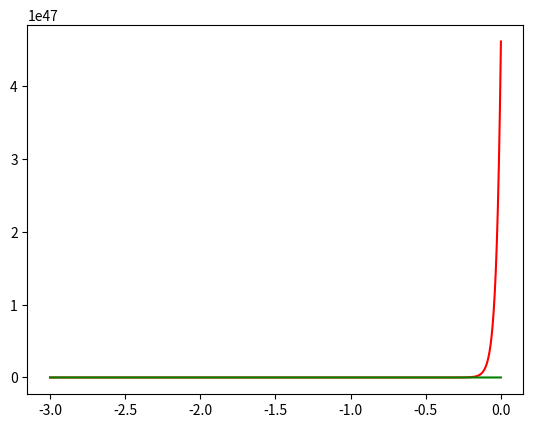

Generate this figure with matplotlib:

import math
import matplotlib as mpl
import matplotlib.pyplot as plt
import sympy as sp
import numpy as np

TEAM_NUMBER: int = 3

"""
left:
lim(x -> a) a + (x + a)^100 * (-1)/(e^(x+a)^2)
exp / fact
lim = inf

right:
lim(x -> a) (e ^ (x + a)) / (x + a * e ^ (x + a))
exp / exp = 0
"""

x = np.linspace(0, -3, 10_000)
a = TEAM_NUMBER

left = a + (x + a)**100 * np.e**(-1 / (x + a)**2)

right = (np.e**(x + a)) / (x + a * np.e ** (x + a))

plt.plot(x, left, 'r-')
plt.plot(x, right, 'g-')

"""
Use the right-hand door as the left approaches inf hence it will never opens
"""
